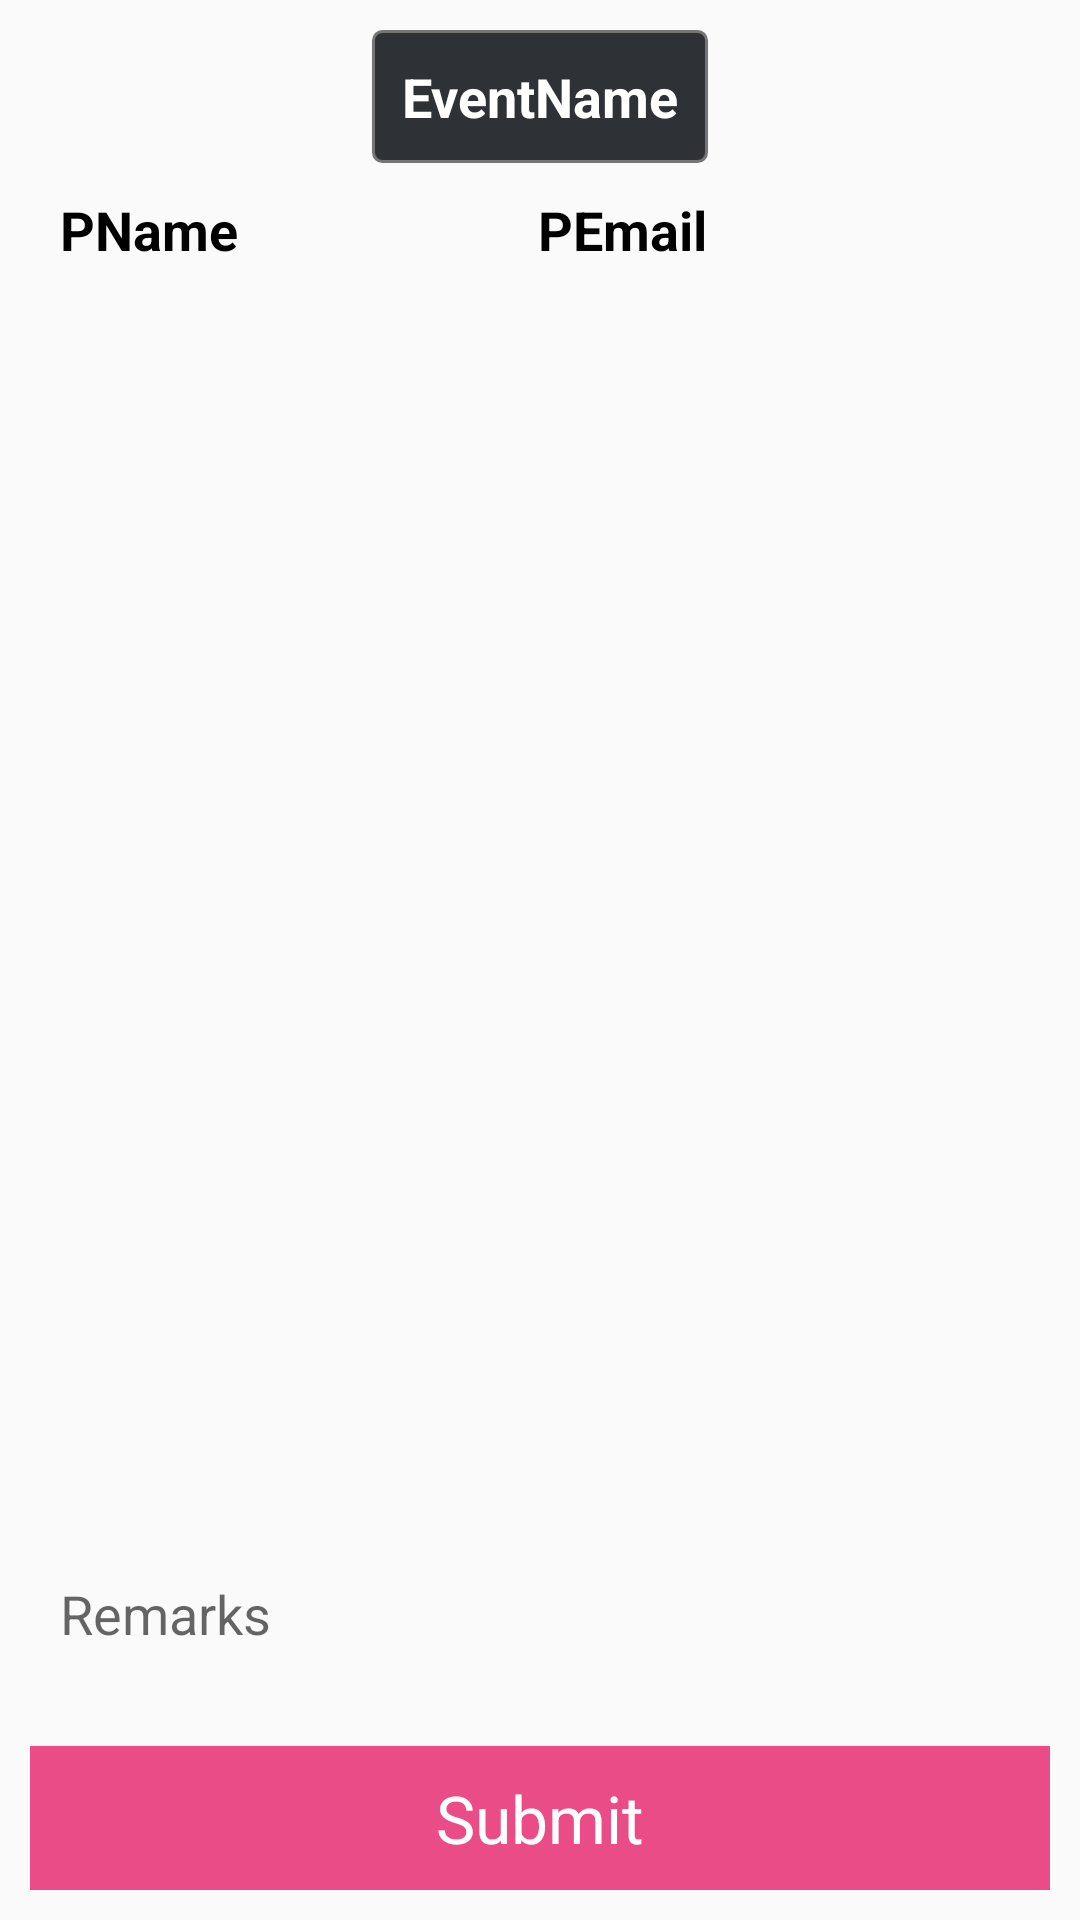

This screen was rendered from an Android layout file. Write that file and the resources it references.
<!-- AndroidManifest.xml: application theme AppTheme -->
<!-- res/layout/activity_feedback.xml -->
<?xml version="1.0" encoding="utf-8"?>
<RelativeLayout xmlns:android="http://schemas.android.com/apk/res/android"
    xmlns:tools="http://schemas.android.com/tools"
    android:id="@+id/activity_participant_feedback"
    android:layout_width="match_parent"
    android:layout_height="match_parent"
    android:padding="10dp"
    >

    <Button
        android:text="Submit"
        android:background="#ea4c88"
        android:textColor="#fff"
        android:textSize="22sp"
        android:layout_width="wrap_content"
        android:layout_height="wrap_content"
        android:layout_alignParentBottom="true"
        android:id="@+id/submitButton"
        style="@android:style/Widget.Holo.Button"
        android:layout_alignParentRight="true"
        android:layout_alignParentEnd="true"
        android:layout_alignParentLeft="true"
        android:layout_alignParentStart="true" />

    <EditText
        android:layout_width="wrap_content"
        android:layout_height="wrap_content"
        android:inputType="textPersonName"
        android:ems="10"
        android:layout_marginBottom="22dp"
        android:id="@+id/remarks"
        android:hint="Remarks"
        android:background="@drawable/greybg"
        android:padding="10dp"
        android:layout_above="@+id/submitButton"
        android:layout_alignParentLeft="true"
        android:layout_alignParentStart="true"
        android:layout_alignParentRight="true"
        android:layout_alignParentEnd="true" />

    <ListView

        android:layout_width="match_parent"
        android:layout_height="300dp"
        android:layout_centerHorizontal="true"
        android:id="@+id/feedbackCriteriaListView"
        android:layout_above="@+id/remarks"
        android:layout_alignParentLeft="true"
        android:layout_alignParentStart="true"
        android:layout_below="@+id/relativeLayout2" />

    <TextView
        android:text="EventName"
        android:background="@drawable/inputoutline"
        android:padding="10dp"
        android:layout_width="wrap_content"
        android:layout_height="wrap_content"
        android:id="@+id/eventName"
        android:textColor="#fff"
        android:textStyle="bold"
        android:textSize="18sp"
        android:layout_alignParentTop="true"
        android:layout_centerHorizontal="true" />

    <LinearLayout
        android:layout_width="match_parent"
        android:layout_height="wrap_content"
        android:id="@+id/relativeLayout2"
        android:padding="10dp"
        android:layout_below="@+id/eventName"
        android:layout_alignParentLeft="true"
        android:layout_alignParentStart="true"
        android:weightSum="1">
        <TextView
            android:text="PName"
            android:textColor="#000"
            android:textStyle="bold"
            android:textSize="18sp"
            android:layout_width="wrap_content"
            android:layout_height="wrap_content"
            android:id="@+id/participantName"
            android:layout_below="@+id/eventName"
            android:layout_alignParentRight="true"
            android:layout_alignParentEnd="true" />

        <TextView
            android:text="PEmail"
            android:textColor="#000"
            android:textStyle="bold"
            android:textSize="18sp"
            android:layout_marginLeft="100dp"
            android:layout_below="@+id/participantName"
            android:layout_width="wrap_content"
            android:layout_height="wrap_content"
            android:id="@+id/participantEmail"
            android:layout_alignParentRight="true"
            android:layout_alignParentEnd="true"
            android:layout_weight="0.25" />
    </LinearLayout>


</RelativeLayout>
<!-- resources referenced by this layout -->
<resources>
  <!-- drawable inputoutline (drawable) -->
  <?xml version="1.0" encoding="utf-8"?>
  <shape xmlns:android="http://schemas.android.com/apk/res/android">
      <stroke android:color="@color/bg_login"
          android:width="1dp"/>
      <solid android:color="@color/bg_register"/>
      <corners android:radius="3dp"/>
  </shape>
  <style name="AppTheme" parent="Theme.AppCompat.Light.NoActionBar">
          
          <item name="android:textColorSecondary">@color/white</item>
          <item name="colorPrimary">@color/colorPrimary</item>
          <item name="colorPrimaryDark">@color/colorPrimaryDark</item>
          <item name="colorAccent">@color/colorAccent</item>
      </style>
  <color name="bg_login">#757575</color>
  <color name="bg_register">#2e3237</color>
  <color name="white">#ffffff</color>
  <color name="colorPrimary">#3F51B5</color>
  <color name="colorPrimaryDark">#303F9F</color>
  <color name="colorAccent">#FF4081</color>
</resources>
